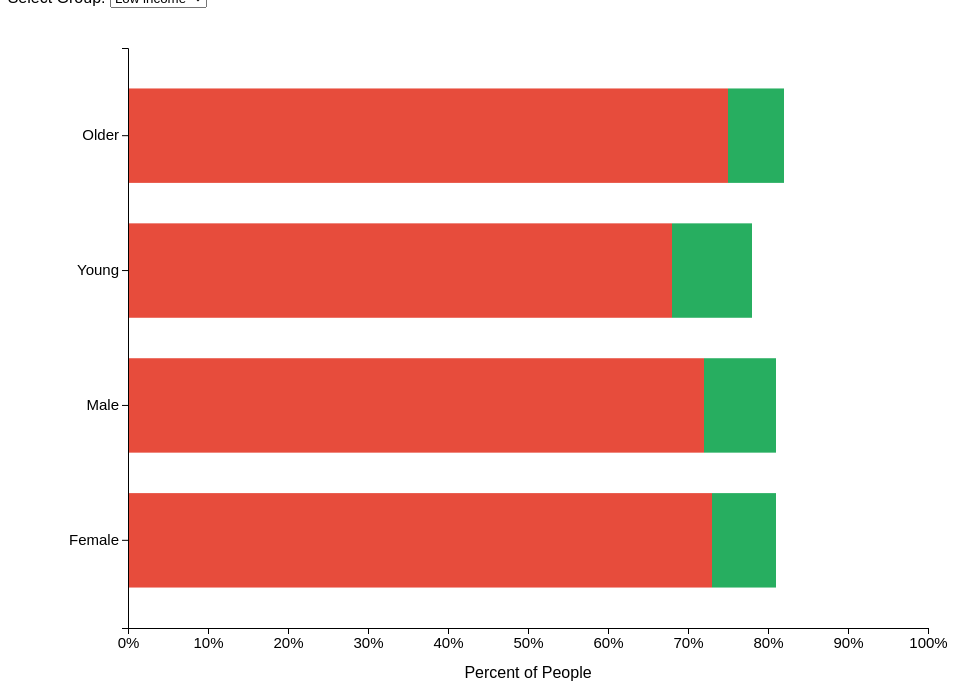
D3 v7 page, settled after 480 driven frames (8 s of simulated time); the page loaded 2 data file(s).


        let regionData = [], incomeData = []
        let currentGroupBy = "income"
        let groupIndex = 0
        let grouper = 3;
        const MARGIN = { top: 40, right: 200, bottom: 80, left: 120 }
        let chartW = 800
        let chartH = 580
        let padding = 9

        let svg = d3.select("#chart").append("svg")
            .attr("width", chartW + MARGIN.left + MARGIN.right)
            .attr("height", chartH + MARGIN.top + MARGIN.bottom)

        let g = svg.append("g").attr("transform", `translate(${MARGIN.left},${MARGIN.top})`)

        let color = d3.scaleOrdinal().domain(["veryWorried", "notWorried"]).range(["#e74c3c", "#27ae60"])

        let x = d3.scaleLinear().range([0, chartW]).domain([0, 100])
        let y = d3.scaleBand().range([chartH, 0]).padding(.3)

        let tooltip = d3.select("#tooltip")

        function getData() {
            let d = currentGroupBy === "region" ? regionData : incomeData
            if (currentGroupBy === "income") {
                d = d.filter(x => x.name === "High income" || x.name === "Low income")
            }
            return d[groupIndex] || d[0]
        }

        function populateSelector() {
            let source = currentGroupBy === "region" ? regionData : incomeData
            if (currentGroupBy === "income") {
                source = source.filter(x => x.name === "High income" || x.name === "Low income")
            }
            let sel = d3.select("#groupSelector")
            sel.selectAll("option").remove()
            source.forEach(function (row, i) {
                sel.append("option").attr("value", i).text(row.name)
            })
            sel.property("value", groupIndex)
        }

        function prepareBarData() {
            let d = getData()
            if (!d || !d.demographics) return [];

            let list = []
            list.push({ name: "Female", veryWorried: d.demographics.female.veryWorried, notWorried: d.demographics.female.notWorried })
            list.push({ name: "Male", veryWorried: d.demographics.male.veryWorried, notWorried: d.demographics.male.notWorried })
            list.push({ name: "Young", veryWorried: d.demographics.young.veryWorried, notWorried: d.demographics.young.notWorried })
            list.push({ name: "Older", veryWorried: d.demographics.older.veryWorried, notWorried: d.demographics.older.notWorried })
            return list;
        }

        function drawChart() {

            let dataToPlot = prepareBarData()

            y.domain(dataToPlot.map(r => r.name))
            g.selectAll("*").remove()

            dataToPlot.forEach(function (row) {
                let yPos = y(row.name)
                let vW = row.veryWorried
                let nW = row.notWorried
                let barH = y.bandwidth()

                g.append("rect").attr("x", 0).attr("y", yPos)
                    .attr("width", x(vW)).attr("height", barH)
                    .attr("fill", color("veryWorried"))
                    .on("mouseover", function (evt) {
                        tooltip.style("opacity", 1)
                            .html(`<strong>${row.name}</strong><br/>Very Worried: ${vW}%`)
                            .style("left", (evt.pageX + 8) + "px").style("top", (evt.pageY - 12) + "px")
                    })
                    .on("mouseout", () => tooltip.style("opacity", 0))

                g.append("rect").attr("x", x(vW)).attr("y", yPos)
                    .attr("width", x(nW)).attr("height", barH)
                    .attr("fill", color("notWorried"))
                    .on("mouseover", function (evt) {
                        tooltip.style("opacity", 1)
                            .html(`<strong>${row.name}</strong><br/>Not Worried: ${nW}%`)
                            .style("left", (evt.pageX + 8) + "px").style("top", (evt.pageY - 12) + "px")
                    })
                    .on("mouseout", () => tooltip.style("opacity", 0))
            })

            g.append("g").attr("transform", "translate(0," + chartH + ")").call(d3.axisBottom(x).tickFormat(function (d) { return d + "%" })).style("font-size", "15px")
            g.append("g").call(d3.axisLeft(y)).style("font-size", "15px")

            g.append("text").attr("transform", `translate(${chartW / 2},${chartH + 50})`).style("text-anchor", "middle").text("Percent of People")

            if (getData().name === "High income") {
                g.append("text").attr("x", chartW / 2).attr("y", -10).style("text-anchor", "middle").text("Even in rich areas, some are still very worried")
            }
        }

        Promise.all([
            d3.json("WorryByRegionDemographic.json"),
            d3.json("WorryByRegionIncome.json")
        ]).then(function ([region, income]) {
            regionData = region;
            incomeData = income;
            populateSelector()
            drawChart()
        })

        d3.selectAll("input[name='view']").on("change", function () {
            currentGroupBy = this.value
            groupIndex = 0
            populateSelector()
            drawChart()
            formateChart()
        })

        d3.select("#groupSelector").on("change", function () {
            groupIndex = +this.value
            drawChart()
        })
    

### data: WorryByRegionDemographic.json
[
 {
  "name": "World",
  "demographics": {
   "female": {
    "veryWorried": 48,
    "somewhatWorried": 29,
    "notWorried": 23
   },
   "male": {
    "veryWorried": 43,
    "somewhatWorried": 30,
    "notWorried": 27
   },
   "young": {
    "veryWorried": 45,
    "somewhatWorried": 30,
    "notWorried": 25
   },
   "older": {
    "veryWorried": 46,
    "somewhatWorried": 29,
    "notWorried": 25
   }
  }
 },
 {
  "name": "East Asia & Pacific",
  "demographics": {
   "female": {
    "veryWorried": 36,
    "somewhatWorried": 38,
    "notWorried": 26
   },
   "male": {
    "veryWorried": 35,
    "somewhatWorried": 36,
    "notWorried": 29
   },
   "young": {
    "veryWorried": 33,
    "somewhatWorried": 39,
    "notWorried": 28
   },
   "older": {
    "veryWorried": 36,
    "somewhatWorried": 36,
    "notWorried": 28
   }
  }
 },
 {
  "name": "Europe & Central Asia",
  "demographics": {
   "female": {
    "veryWorried": 33,
    "somewhatWorried": 32,
    "notWorried": 35
   },
   "male": {
    "veryWorried": 25,
    "somewhatWorried": 32,
    "notWorried": 43
   },
   "young": {
    "veryWorried": 23,
    "somewhatWorried": 34,
    "notWorried": 43
   },
   "older": {
    "veryWorried": 30,
    "somewhatWorried": 32,
    "notWorried": 38
   }
  }
 },
 {
  "name": "South Asia",
  "demographics": {
   "female": {
    "veryWorried": 70,
    "somewhatWorried": 18,
    "notWorried": 12
   },
   "male": {
    "veryWorried": 60,
    "somewhatWorried": 23,
    "notWorried": 17
   },
   "young": {
    "veryWorried": 56,
    "somewhatWorried": 25,
    "notWorried": 19
   },
   "older": {
    "veryWorried": 68,
    "somewhatWorried": 19,
    "notWorried": 13
   }
  }
 },
 {
  "name": "Latin America & Caribbean",
  "demographics": {
   "female": {
    "veryWorried": 60,
    "somewhatWorried": 24,
    "notWorried": 16
   },
   "male": {
    "veryWorried": 50,
    "somewhatWorried": 30,
    "notWorried": 20
   },
   "young": {
    "veryWorried": 51,
    "somewhatWorried": 34,
    "notWorried": 15
   },
   "older": {
    "veryWorried": 56,
    "somewhatWorried": 25,
    "notWorried": 19
   }
  }
 },
 {
  "name": "North America",
  "demographics": {
   "female": {
    "veryWorried": 25,
    "somewhatWorried": 29,
    "notWorried": 46
   },
   "male": {
    "veryWorried": 22,
    "somewhatWorried": 31,
    "notWorried": 47
   },
   "young": {
    "veryWorried": 23,
    "somewhatWorried": 30,
    "notWorried": 47
   },
   "older": {
    "veryWorried": 24,
    "somewhatWorried": 30,
    "notWorried": 46
   }
  }
 },
 {
  "name": "Sub-Saharan Africa",
  "demographics": {
   "female": {
    "veryWorried": 66,
    "somewhatWorried": 21,
    "notWorried": 13
   },
   "male": {
    "veryWorried": 62,
    "somewhatWorried": 23,
    "notWorried": 15
   },
   "young": {
    "veryWorried": 61,
    "somewhatWorried": 23,
    "notWorried": 16
   },
   "older": {
    "veryWorried": 66,
    "somewhatWorried": 21,
    "notWorried": 13
   }
  }
 }
]

### data: WorryByRegionIncome.json
[
 {
  "name": "Low income",
  "code": "LIC",
  "demographics": {
   "female": {
    "veryWorried": 73,
    "notWorried": 8,
    "somewhatWorried": 19
   },
   "male": {
    "veryWorried": 72,
    "notWorried": 9,
    "somewhatWorried": 19
   },
   "young": {
    "veryWorried": 68,
    "notWorried": 10,
    "somewhatWorried": 22
   },
   "older": {
    "veryWorried": 75,
    "notWorried": 7,
    "somewhatWorried": 18
   }
  }
 },
 {
  "name": "High income",
  "code": "HIC",
  "demographics": {
   "female": {
    "veryWorried": 22,
    "notWorried": 43,
    "somewhatWorried": 35
   },
   "male": {
    "veryWorried": 18,
    "notWorried": 48,
    "somewhatWorried": 34
   },
   "young": {
    "veryWorried": 19,
    "notWorried": 47,
    "somewhatWorried": 34
   },
   "older": {
    "veryWorried": 21,
    "notWorried": 45,
    "somewhatWorried": 34
   }
  }
 },
 {
  "name": "Upper middle income",
  "code": "UMC",
  "demographics": {
   "female": {
    "veryWorried": 39,
    "notWorried": 26,
    "somewhatWorried": 35
   },
   "male": {
    "veryWorried": 38,
    "notWorried": 29,
    "somewhatWorried": 33
   },
   "young": {
    "veryWorried": 33,
    "notWorried": 29,
    "somewhatWorried": 38
   },
   "older": {
    "veryWorried": 39,
    "notWorried": 27,
    "somewhatWorried": 34
   }
  }
 },
 {
  "name": "Middle income",
  "code": "MIC",
  "demographics": {
   "female": {
    "veryWorried": 54,
    "notWorried": 19,
    "somewhatWorried": 27
   },
   "male": {
    "veryWorried": 48,
    "notWorried": 22,
    "somewhatWorried": 30
   },
   "young": {
    "veryWorried": 47,
    "notWorried": 22,
    "somewhatWorried": 31
   },
   "older": {
    "veryWorried": 52,
    "notWorried": 20,
    "somewhatWorried": 28
   }
  }
 },
 {
  "name": "Lower middle income",
  "code": "LMC",
  "demographics": {
   "female": {
    "veryWorried": 66,
    "notWorried": 13,
    "somewhatWorried": 21
   },
   "male": {
    "veryWorried": 57,
    "notWorried": 17,
    "somewhatWorried": 26
   },
   "young": {
    "veryWorried": 55,
    "notWorried": 19,
    "somewhatWorried": 26
   },
   "older": {
    "veryWorried": 64,
    "notWorried": 13,
    "somewhatWorried": 23
   }
  }
 }
]